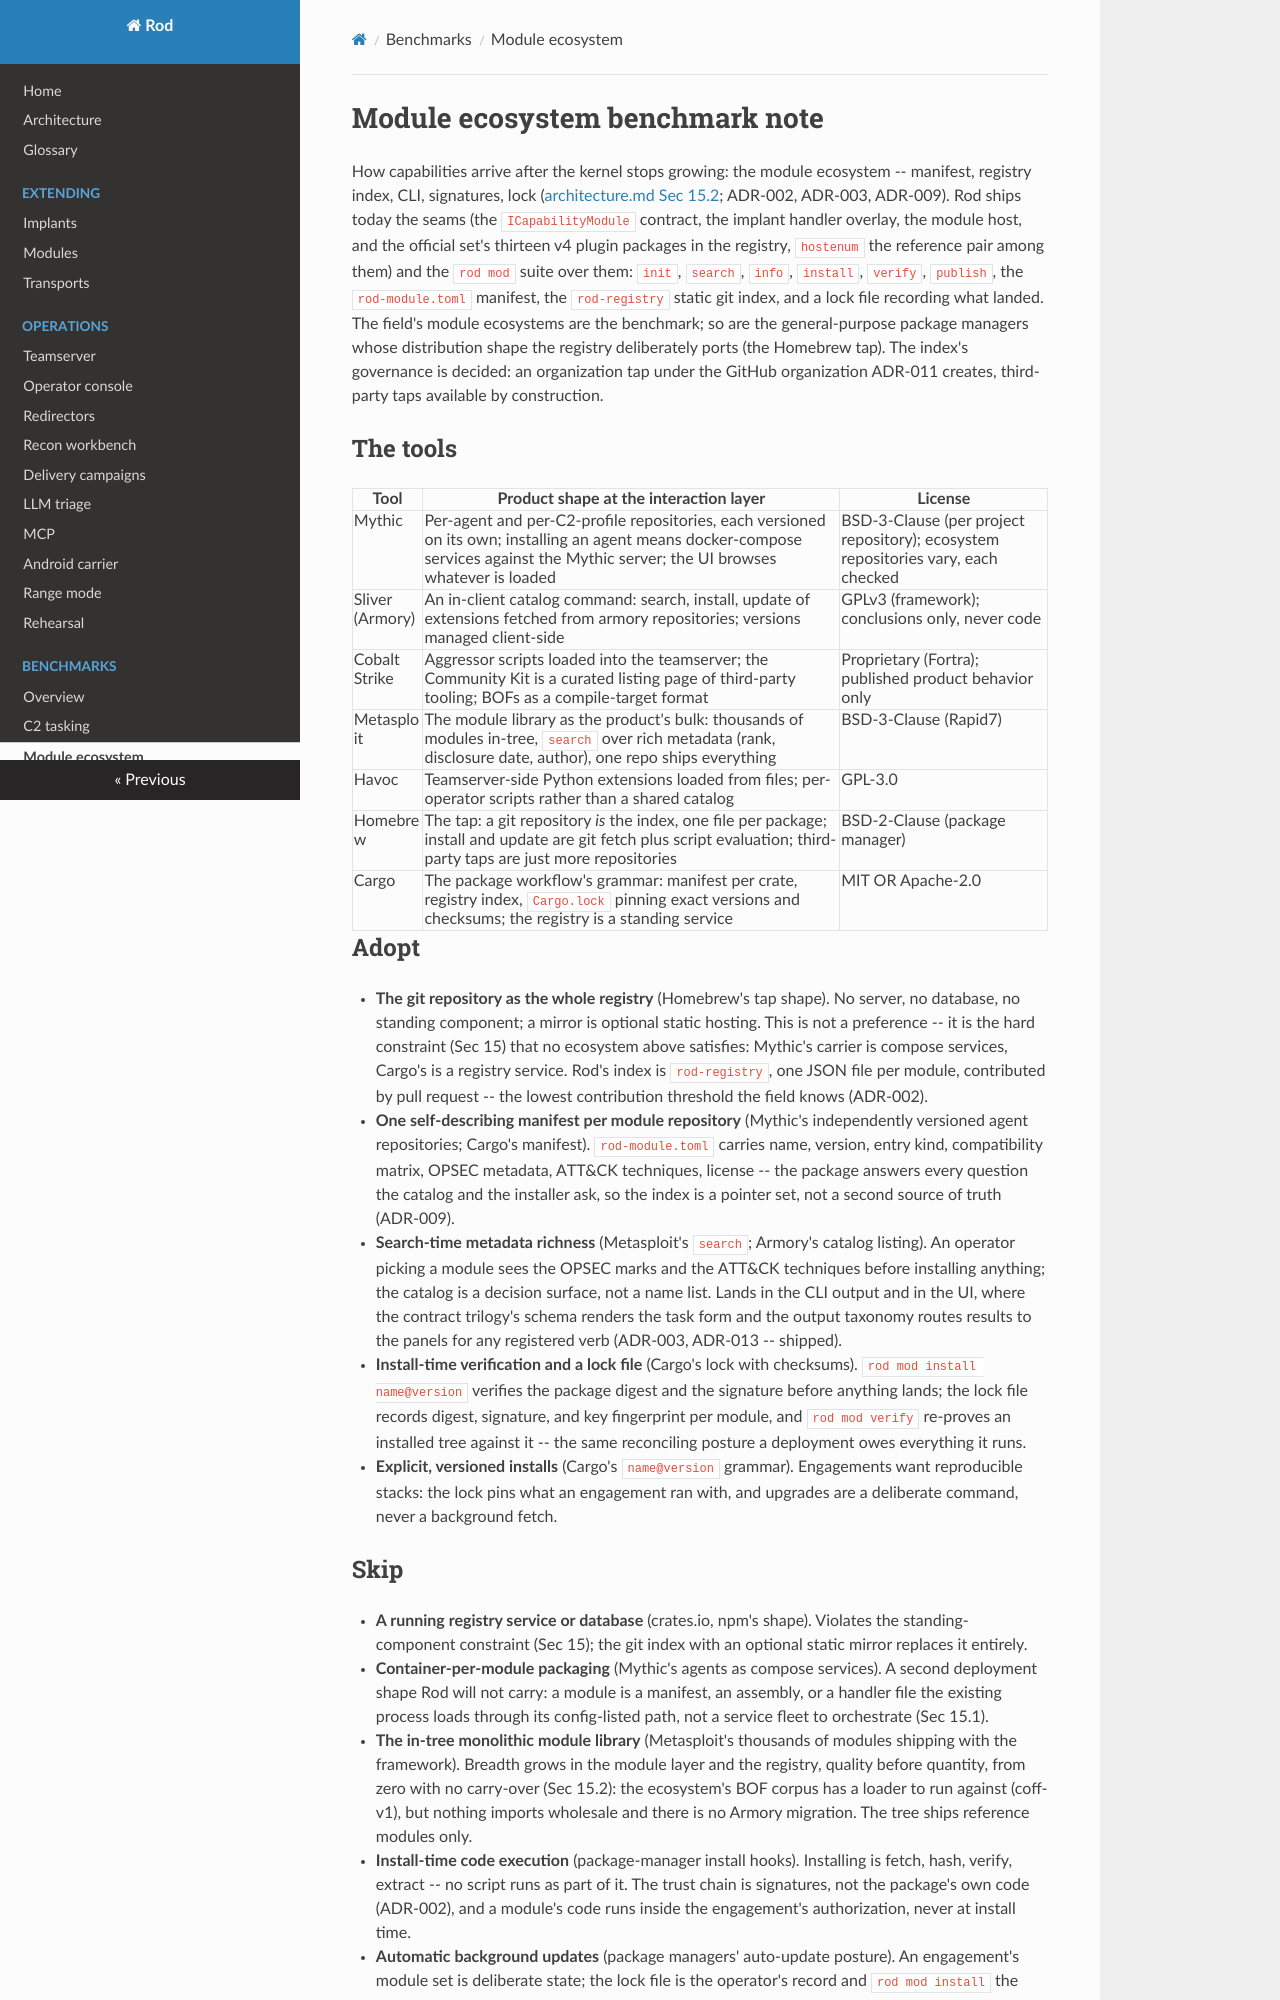

repository: rodframework/Rod · page: benchmarks/module-ecosystem/index.html · generator: mkdocs

# Module ecosystem benchmark note

How capabilities arrive after the kernel stops growing: the module
ecosystem -- manifest, registry index, CLI, signatures, lock
([architecture.md Sec 15.2](../architecture.md); ADR-002, ADR-003,
ADR-009). Rod ships today the seams (the `ICapabilityModule` contract,
the implant handler overlay, the module host, and the official set's
thirteen v4 plugin packages in the registry, `hostenum` the reference
pair among them) and the
`rod mod` suite over them: `init`,
`search`, `info`, `install`, `verify`, `publish`, the
`rod-module.toml` manifest, the `rod-registry` static git index, and a
lock file recording what landed. The field's module ecosystems are the
benchmark; so are the general-purpose package managers whose
distribution shape the registry deliberately ports (the Homebrew tap).
The index's governance is decided: an organization tap under the GitHub
organization ADR-011 creates, third-party taps available by
construction.

## The tools

| Tool | Product shape at the interaction layer | License |
|------|----------------------------------------|---------|
| Mythic | Per-agent and per-C2-profile repositories, each versioned on its own; installing an agent means docker-compose services against the Mythic server; the UI browses whatever is loaded | BSD-3-Clause (per project repository); ecosystem repositories vary, each checked |
| Sliver (Armory) | An in-client catalog command: search, install, update of extensions fetched from armory repositories; versions managed client-side | GPLv3 (framework); conclusions only, never code |
| Cobalt Strike | Aggressor scripts loaded into the teamserver; the Community Kit is a curated listing page of third-party tooling; BOFs as a compile-target format | Proprietary (Fortra); published product behavior only |
| Metasploit | The module library as the product's bulk: thousands of modules in-tree, `search` over rich metadata (rank, disclosure date, author), one repo ships everything | BSD-3-Clause (Rapid7) |
| Havoc | Teamserver-side Python extensions loaded from files; per-operator scripts rather than a shared catalog | GPL-3.0 |
| Homebrew | The tap: a git repository *is* the index, one file per package; install and update are git fetch plus script evaluation; third-party taps are just more repositories | BSD-2-Clause (package manager) |
| Cargo | The package workflow's grammar: manifest per crate, registry index, `Cargo.lock` pinning exact versions and checksums; the registry is a standing service | MIT OR Apache-2.0 |

## Adopt

- **The git repository as the whole registry** (Homebrew's tap shape).
  No server, no database, no standing component; a mirror is optional
  static hosting. This is not a preference -- it is the hard constraint
  (Sec 15) that no ecosystem above satisfies: Mythic's carrier is
  compose services, Cargo's is a registry service. Rod's index is
  `rod-registry`, one JSON file per module, contributed by pull request
  -- the lowest contribution threshold the field knows (ADR-002).
- **One self-describing manifest per module repository** (Mythic's
  independently versioned agent repositories; Cargo's manifest).
  `rod-module.toml` carries name, version, entry kind, compatibility
  matrix, OPSEC metadata, ATT&CK techniques, license -- the package
  answers every question the catalog and the installer ask, so the
  index is a pointer set, not a second source of truth (ADR-009).
- **Search-time metadata richness** (Metasploit's `search`; Armory's
  catalog listing). An operator picking a module sees the OPSEC marks
  and the ATT&CK techniques before installing anything; the catalog is a
  decision surface, not a name list. Lands in the CLI output and in the
  UI, where the contract trilogy's schema renders the task form and the
  output taxonomy routes results to the panels for any registered verb
  (ADR-003, ADR-013 -- shipped).
- **Install-time verification and a lock file** (Cargo's lock with
  checksums). `rod mod install name@version` verifies the package
  digest and the signature before anything lands; the lock file
  records digest, signature, and key fingerprint per module, and
  `rod mod verify` re-proves an installed tree against it -- the
  same reconciling posture a deployment owes everything it runs.
- **Explicit, versioned installs** (Cargo's `name@version` grammar).
  Engagements want reproducible stacks: the lock pins what an
  engagement ran with, and upgrades are a deliberate command, never a
  background fetch.
